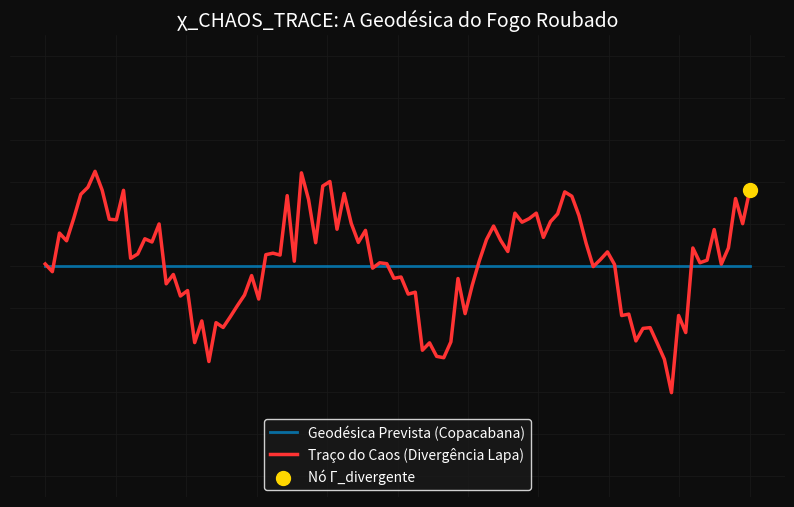

Generate this figure with matplotlib:
# chaos_viz.py
"""
Chaos Trace Visualization (χ_CHAOS_TRACE).
Visualiza o desvio da geodésica urbana em regime de alta entropia.
"""

import matplotlib.pyplot as plt
import numpy as np

def plot_chaos_trace(filename='chaos_trace.png'):
    # Criar grade da cidade
    x = np.linspace(0, 10, 100)
    y_safe = np.full_like(x, 5) # Rota prevista (reta)

    # Rota divergente (errática)
    noise = 1.5 * np.sin(x * 2.0) + 0.5 * np.random.randn(len(x))
    y_chaos = y_safe + noise

    plt.figure(figsize=(10, 6), facecolor='#0d0d0d')
    ax = plt.gca()
    ax.set_facecolor('#0d0d0d')

    # Desenhar grid da cidade (sutil)
    for i in range(11):
        plt.axhline(i, color='#1a1a1a', lw=0.5)
        plt.axvline(i, color='#1a1a1a', lw=0.5)

    # Plotar rotas
    plt.plot(x, y_safe, color='#00aaff', lw=2, alpha=0.6, label='Geodésica Prevista (Copacabana)')
    plt.plot(x, y_chaos, color='#ff3333', lw=2.5, label='Traço do Caos (Divergência Lapa)')

    # Ponto atual (Nó de Ouro)
    plt.scatter(x[-1], y_chaos[-1], color='gold', s=100, zorder=5, label='Nó Γ_divergente')

    plt.title('χ_CHAOS_TRACE: A Geodésica do Fogo Roubado', color='white', fontsize=14)
    plt.legend(facecolor='#1a1a1a', edgecolor='white', labelcolor='white')
    plt.axis('off')

    plt.savefig(filename, dpi=150)
    print(f"Visualização salva em {filename}")

if __name__ == "__main__":
    plot_chaos_trace()
